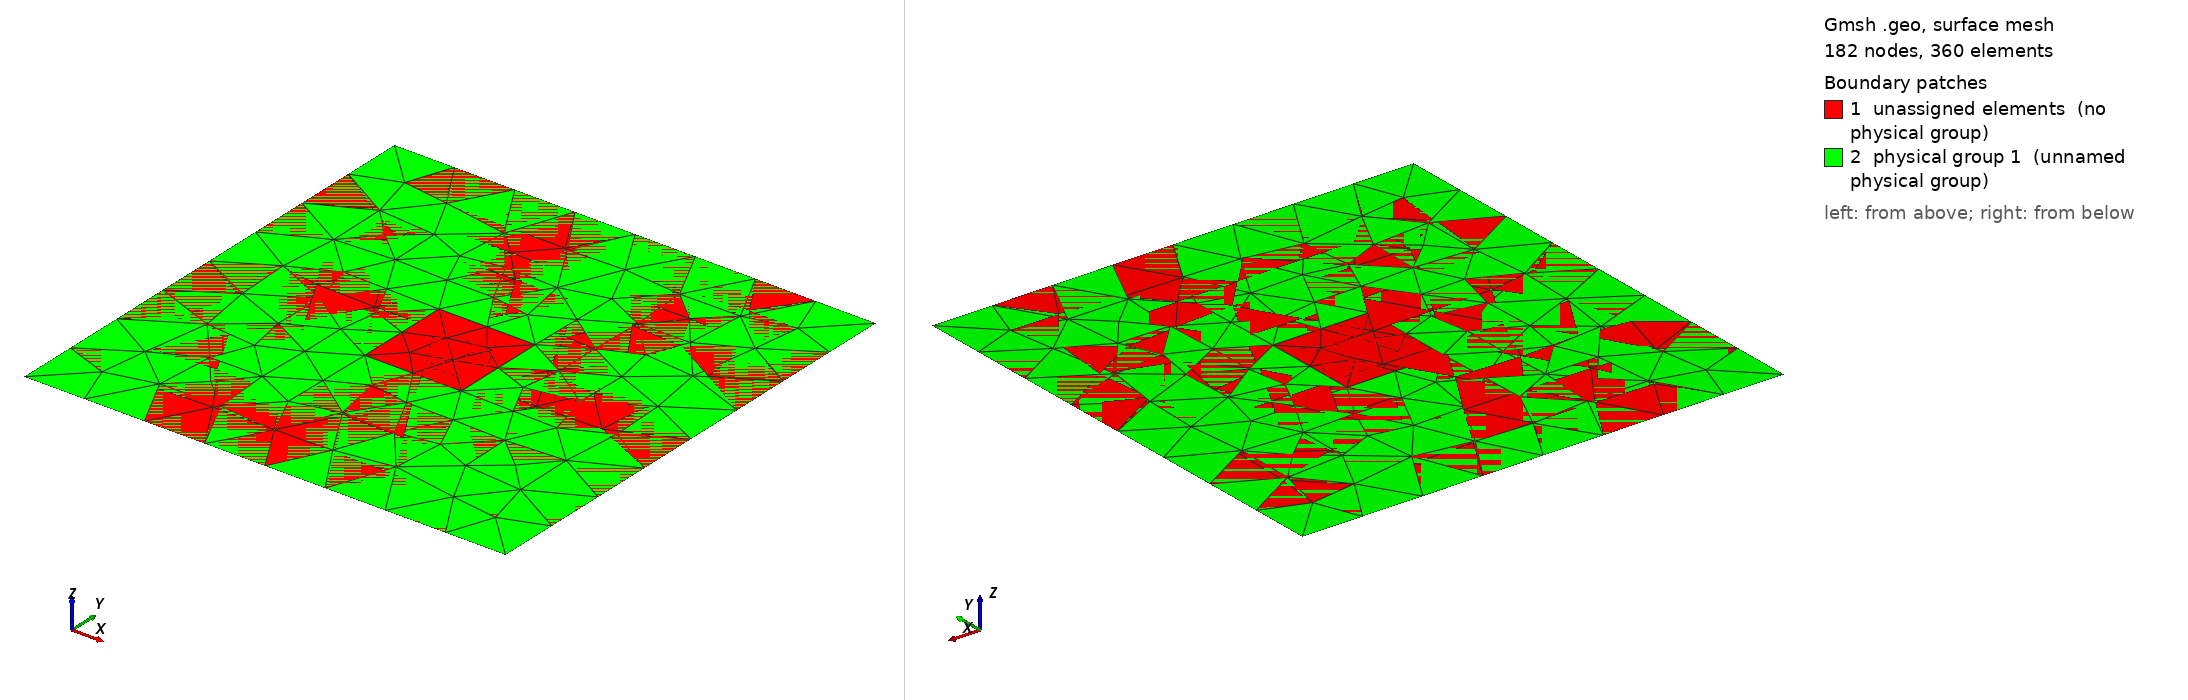

Gmsh geometry script, surface-meshed: 182 nodes, 360 surface elements. Boundary patches (legend numbers): 1 unassigned elements (no physical group), 2 physical group 1 (unnamed physical group). Left view from above one corner, right view from below the opposite corner. Legend entries are the model's physical surfaces; 'unassigned elements' are surfaces in no physical group. The drawing asked Gmsh for element sizes between 1% and 20% of the model's largest extent; the script's own settings can give other sizes.

=== square_with_hole.geo (drawn) ===
SetFactory("OpenCASCADE");
Rectangle(1) = {0,0,0, 1,1};
Rectangle(2) = {.4,.4,0, .2,.2};

Curve Loop(3) = {4, 1, 2, 3};
Curve Loop(4) = {7, 8, 5, 6};
Plane Surface(3) = {3, 4};

// for mesh movement we need a separate boundary id for each straight part of the boundary
Physical Line(1) = {1};
Physical Line(2) = {2};
Physical Line(3) = {3};
Physical Line(4) = {4};
Physical Line(5) = {5};
Physical Line(6) = {6};
Physical Line(7) = {7};
Physical Line(8) = {8};
Physical Surface(1) = {3};

Mesh.MeshSizeMin = .02;
Mesh.MeshSizeMax = .02;
